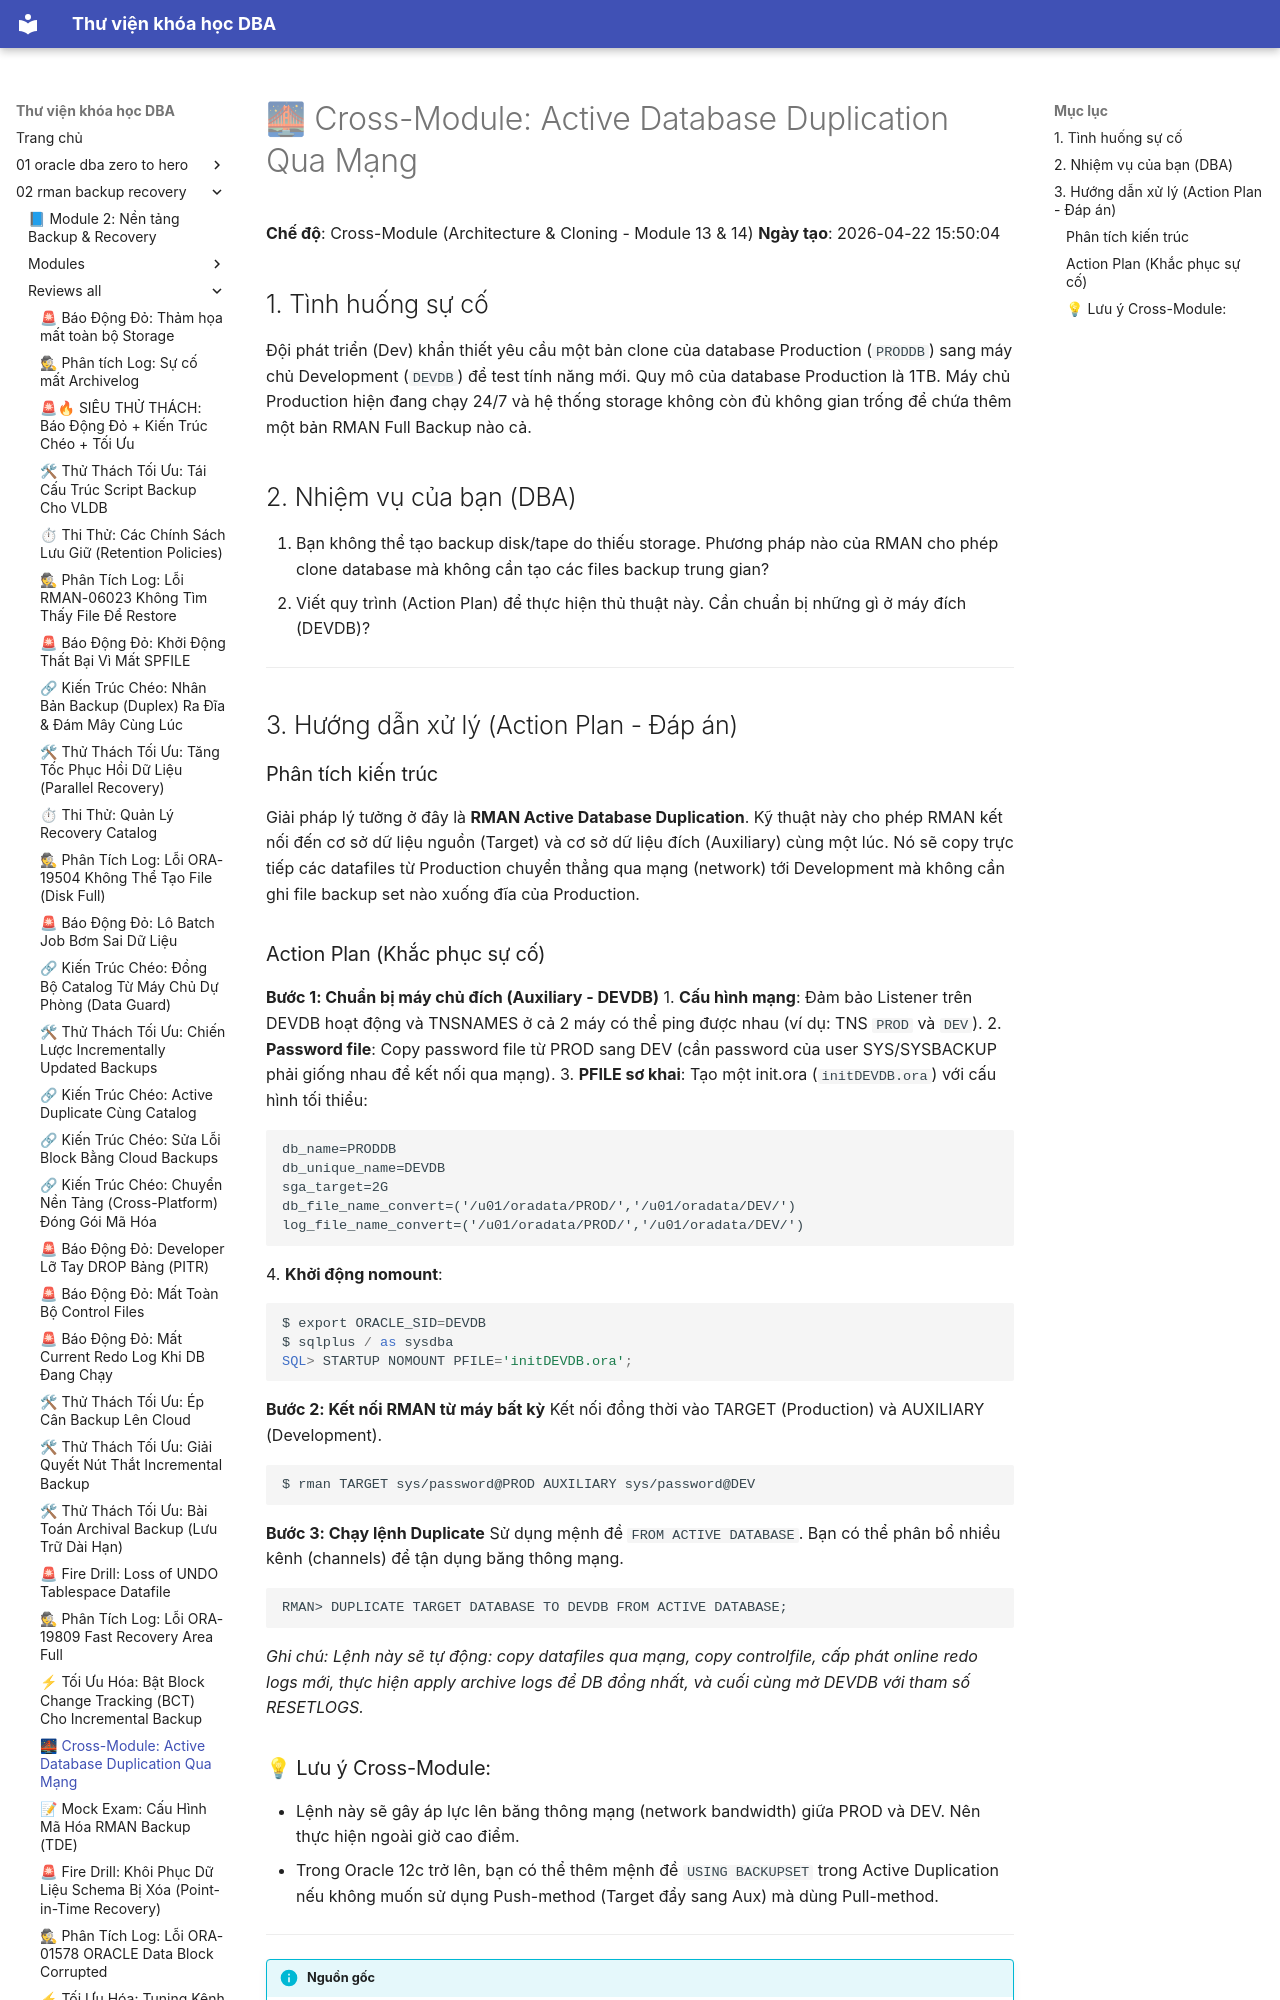

repository: quochuyag/MkDocs_local · page: 02-rman-backup-recovery/reviews-all/2026-20260422-155004-crossmodule-activedbduplication/index.html · generator: mkdocs

---
title: '🌉 Cross-Module: Active Database Duplication Qua Mạng'
course: 02-rman-backup-recovery
source: Oracle-Database-Backup-and-Recovery-using-RMAN/reviews_all/20260422_155004_CrossModule_ActiveDBDuplication.md
---

# 🌉 Cross-Module: Active Database Duplication Qua Mạng

**Chế độ**: Cross-Module (Architecture & Cloning - Module 13 & 14)
**Ngày tạo**: 2026-04-22 15:50:04

## 1. Tình huống sự cố
Đội phát triển (Dev) khẩn thiết yêu cầu một bản clone của database Production (`PRODDB`) sang máy chủ Development (`DEVDB`) để test tính năng mới.
Quy mô của database Production là 1TB. Máy chủ Production hiện đang chạy 24/7 và hệ thống storage không còn đủ không gian trống để chứa thêm một bản RMAN Full Backup nào cả. 

## 2. Nhiệm vụ của bạn (DBA)
1. Bạn không thể tạo backup disk/tape do thiếu storage. Phương pháp nào của RMAN cho phép clone database mà không cần tạo các files backup trung gian?
2. Viết quy trình (Action Plan) để thực hiện thủ thuật này. Cần chuẩn bị những gì ở máy đích (DEVDB)?

---

## 3. Hướng dẫn xử lý (Action Plan - Đáp án)

### Phân tích kiến trúc
Giải pháp lý tưởng ở đây là **RMAN Active Database Duplication**.
Kỹ thuật này cho phép RMAN kết nối đến cơ sở dữ liệu nguồn (Target) và cơ sở dữ liệu đích (Auxiliary) cùng một lúc. Nó sẽ copy trực tiếp các datafiles từ Production chuyển thẳng qua mạng (network) tới Development mà không cần ghi file backup set nào xuống đĩa của Production.
